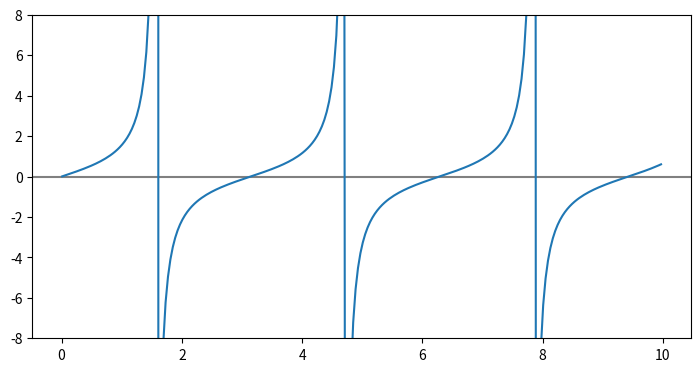

This chart was generated by the following Python code: (Note: this script raises an exception after producing the figure.)
import numpy as np
import matplotlib.pyplot as plt

theta = np.arange(0.01, 10., 0.04)
ytan = np.tan(theta)

plt.figure(figsize=(8.5, 4.2))
plt.plot(theta, ytan)
plt.ylim(-8, 8)  # restricts range of y axis from -8 to +8
plt.axhline(color="gray", zorder=-1)
plt.savefig('figures/tanPlot1.pdf')
plt.show()

"""
Introduction to Python for Science & Engineering
by David J. Pine
Code last edited: 2018-09-15

Simple tangent with y-limits using matplotlib
Contains extraneous lines where tangent diverges
"""
